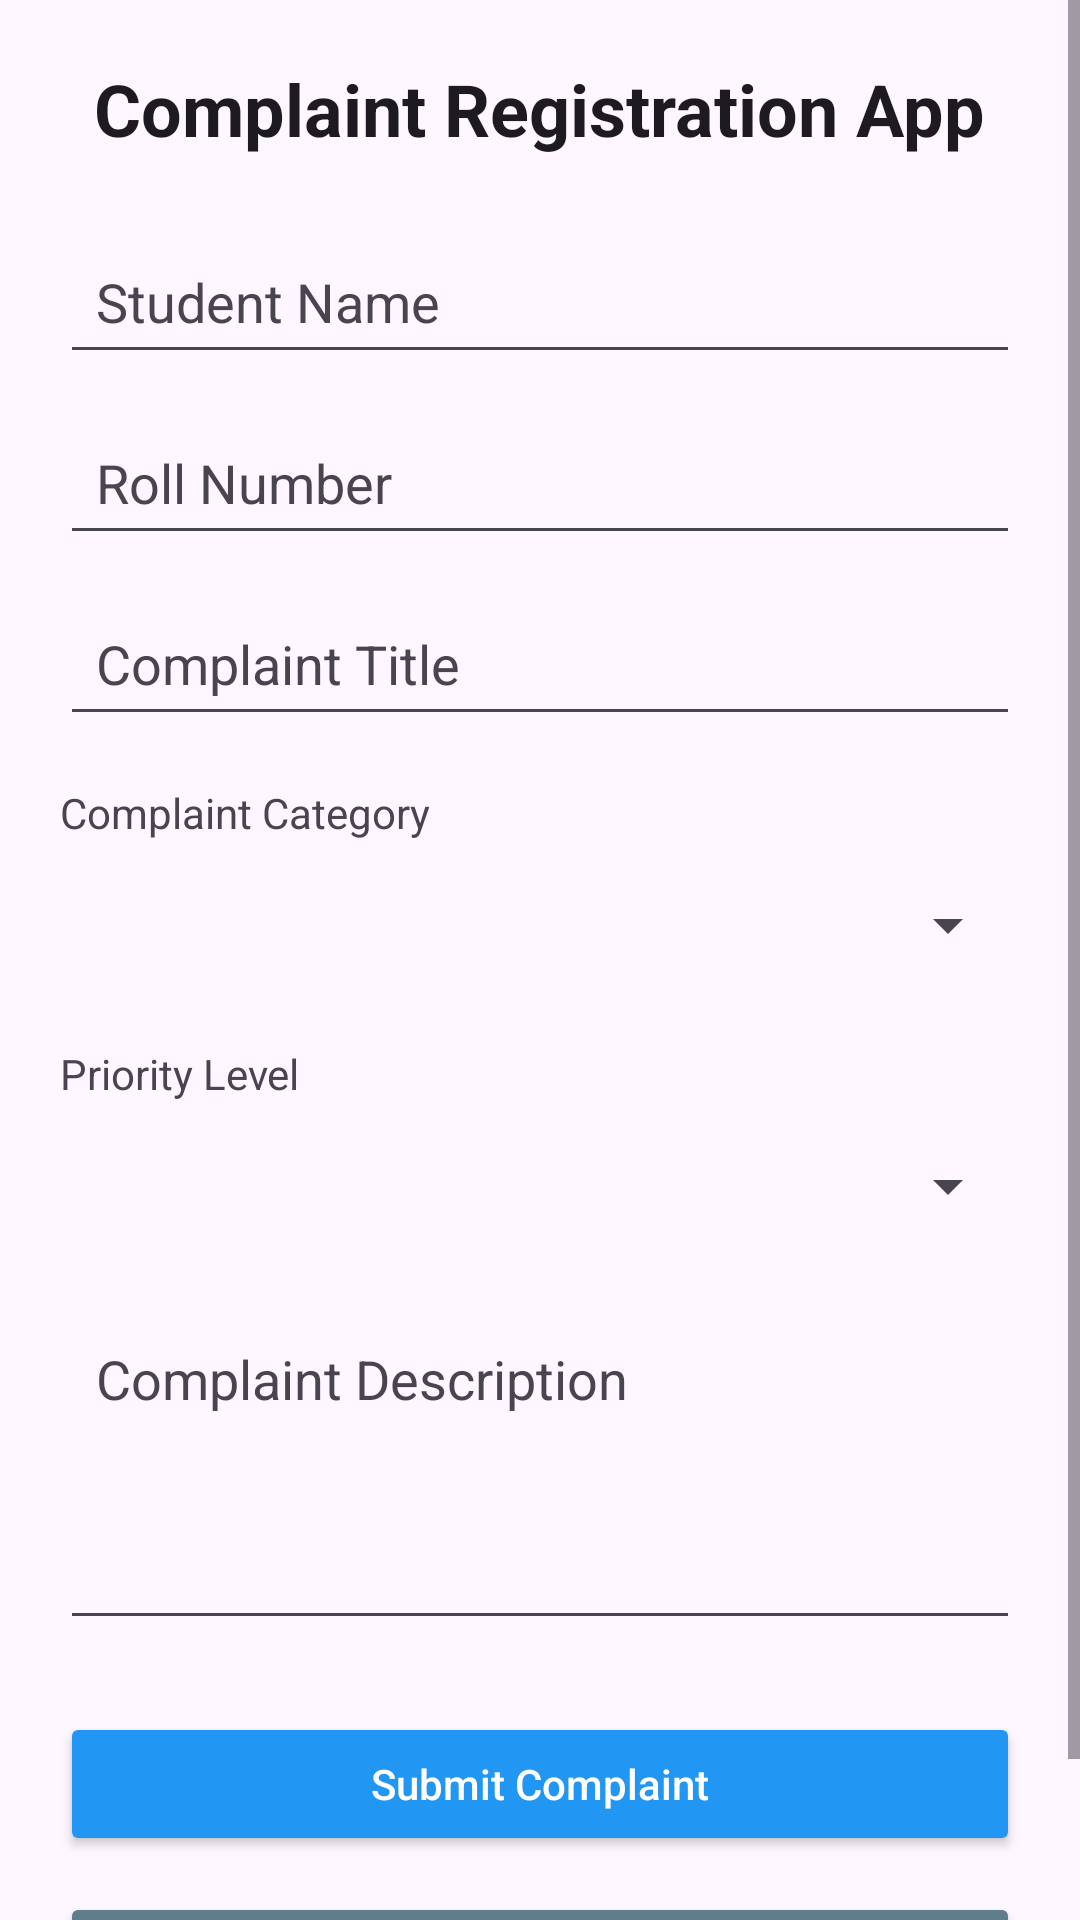

Write the Android layout XML for this screen, with the resource values it uses.
<!-- AndroidManifest.xml: application theme Theme.ComplaintRegistrationApp -->
<!-- res/layout/activity_main.xml -->
<?xml version="1.0" encoding="utf-8"?>
<RelativeLayout xmlns:android="http://schemas.android.com/apk/res/android"
    android:layout_width="match_parent"
    android:layout_height="match_parent"
    android:background="?android:attr/colorBackground">

    <ScrollView
        android:layout_width="match_parent"
        android:layout_height="match_parent"
        android:fillViewport="true">

        <LinearLayout
            android:id="@+id/main"
            android:layout_width="match_parent"
            android:layout_height="wrap_content"
            android:orientation="vertical"
            android:padding="20dp">

            <TextView
                android:layout_width="wrap_content"
                android:layout_height="wrap_content"
                android:text="@string/splash_title"
                android:textSize="24sp"
                android:textStyle="bold"
                android:layout_gravity="center"
                android:layout_marginBottom="24dp"
                android:textColor="?android:attr/textColorPrimary" />

            <EditText
                android:id="@+id/etStudentName"
                android:layout_width="match_parent"
                android:layout_height="wrap_content"
                android:hint="@string/hint_student_name"
                android:inputType="textPersonName"
                android:autofillHints="name"
                android:layout_marginBottom="12dp"
                android:padding="12dp"
                android:minHeight="48dp"
                android:textColor="?android:attr/textColorPrimary"
                android:textColorHint="?android:attr/textColorSecondary" />

            <EditText
                android:id="@+id/etRollNumber"
                android:layout_width="match_parent"
                android:layout_height="wrap_content"
                android:hint="@string/hint_roll_number"
                android:inputType="text"
                android:autofillHints="none"
                android:layout_marginBottom="12dp"
                android:padding="12dp"
                android:minHeight="48dp"
                android:textColor="?android:attr/textColorPrimary"
                android:textColorHint="?android:attr/textColorSecondary" />

            <EditText
                android:id="@+id/etComplaintTitle"
                android:layout_width="match_parent"
                android:layout_height="wrap_content"
                android:hint="@string/hint_complaint_title"
                android:inputType="text"
                android:autofillHints="none"
                android:layout_marginBottom="16dp"
                android:padding="12dp"
                android:minHeight="48dp"
                android:textColor="?android:attr/textColorPrimary"
                android:textColorHint="?android:attr/textColorSecondary" />

            <TextView
                android:layout_width="wrap_content"
                android:layout_height="wrap_content"
                android:text="@string/label_category"
                android:textSize="14sp"
                android:textColor="?android:attr/textColorSecondary"
                android:layout_marginBottom="4dp" />

            <Spinner
                android:id="@+id/spinnerCategory"
                android:layout_width="match_parent"
                android:layout_height="wrap_content"
                android:layout_marginBottom="16dp"
                android:minHeight="48dp" />

            <TextView
                android:layout_width="wrap_content"
                android:layout_height="wrap_content"
                android:text="@string/label_priority"
                android:textSize="14sp"
                android:textColor="?android:attr/textColorSecondary"
                android:layout_marginBottom="4dp" />

            <Spinner
                android:id="@+id/spinnerPriority"
                android:layout_width="match_parent"
                android:layout_height="wrap_content"
                android:layout_marginBottom="16dp"
                android:minHeight="48dp" />

            <EditText
                android:id="@+id/etDescription"
                android:layout_width="match_parent"
                android:layout_height="wrap_content"
                android:hint="@string/hint_complaint_description"
                android:inputType="textMultiLine"
                android:autofillHints="none"
                android:gravity="top"
                android:minLines="4"
                android:layout_marginBottom="24dp"
                android:padding="12dp"
                android:minHeight="48dp"
                android:textColor="?android:attr/textColorPrimary"
                android:textColorHint="?android:attr/textColorSecondary" />

            <Button
                android:id="@+id/btnSubmit"
                android:layout_width="match_parent"
                android:layout_height="wrap_content"
                android:text="@string/btn_submit"
                android:textAllCaps="false"
                android:layout_marginBottom="12dp"
                android:backgroundTint="#2196F3"
                android:textColor="@android:color/white" />

            <Button
                android:id="@+id/btnViewComplaints"
                android:layout_width="match_parent"
                android:layout_height="wrap_content"
                android:text="@string/btn_view_complaints"
                android:textAllCaps="false"
                android:backgroundTint="#607D8B"
                android:textColor="@android:color/white" />

        </LinearLayout>
    </ScrollView>

    <ProgressBar
        android:id="@+id/progressBar"
        android:layout_width="wrap_content"
        android:layout_height="wrap_content"
        android:layout_centerInParent="true"
        android:visibility="gone" />

</RelativeLayout>
<!-- resources referenced by this layout -->
<resources>
  <string name="btn_submit">Submit Complaint</string>
  <string name="btn_view_complaints">View Complaints</string>
  <string name="hint_complaint_description">Complaint Description</string>
  <string name="hint_complaint_title">Complaint Title</string>
  <string name="hint_roll_number">Roll Number</string>
  <string name="hint_student_name">Student Name</string>
  <string name="label_category">Complaint Category</string>
  <string name="label_priority">Priority Level</string>
  <string name="splash_title">Complaint Registration App</string>
  <style name="Theme.ComplaintRegistrationApp" parent="Base.Theme.ComplaintRegistrationApp" />
  <style name="Base.Theme.ComplaintRegistrationApp" parent="Theme.Material3.DayNight.NoActionBar">
          
          
      </style>
</resources>
